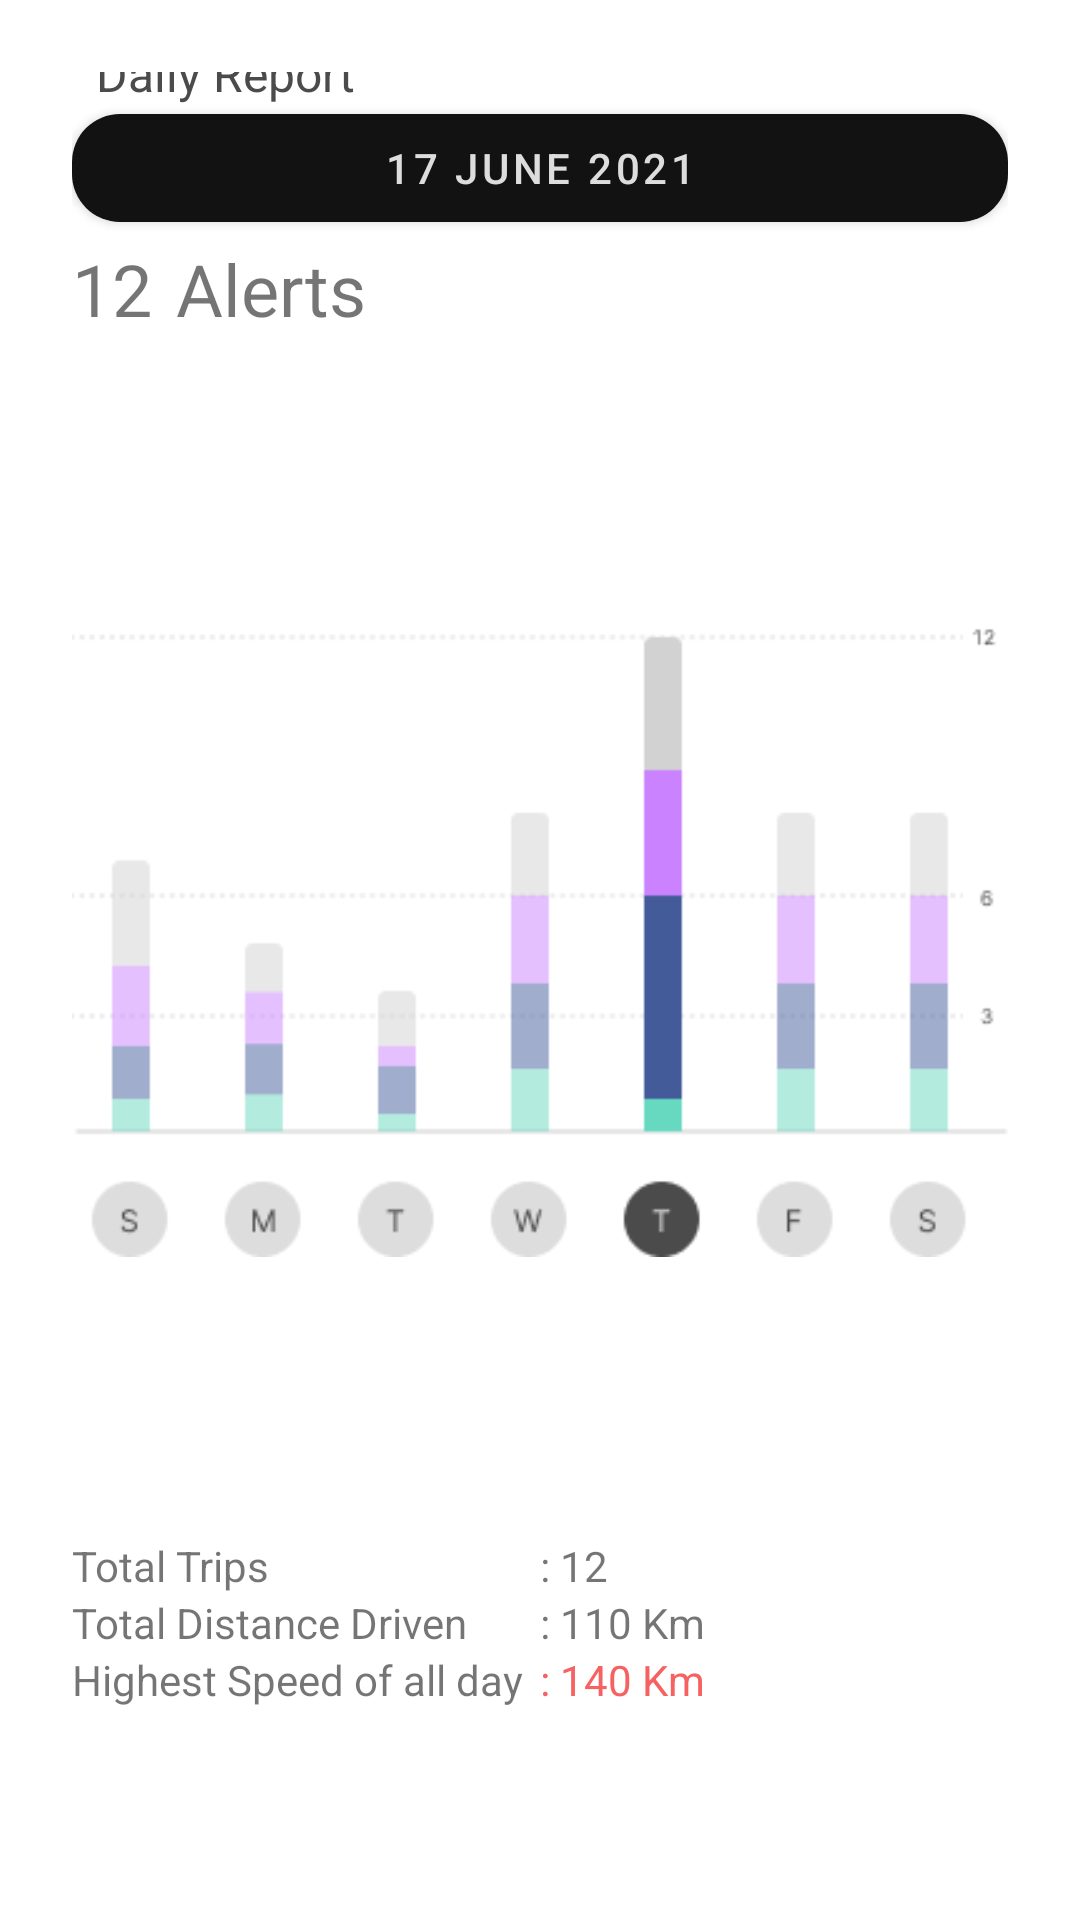

Android layout source for this screen:
<!-- AndroidManifest.xml: application theme Theme.DriveSafe -->
<!-- res/layout/fragment_report.xml -->
<?xml version="1.0" encoding="utf-8"?>
<FrameLayout xmlns:android="http://schemas.android.com/apk/res/android"
    xmlns:app="http://schemas.android.com/apk/res-auto"
    xmlns:tools="http://schemas.android.com/tools"
    android:layout_width="match_parent"
    android:layout_height="match_parent"
    android:padding="24dp"
    tools:context=".fragments.ReportFragment">

    <ScrollView
        android:layout_width="match_parent"
        android:layout_height="match_parent">
        <androidx.constraintlayout.widget.ConstraintLayout
            android:layout_width="match_parent"
            android:layout_height="wrap_content">

            <ImageView
                android:id="@+id/chart_icon_imageview"
                android:layout_width="wrap_content"
                android:layout_height="wrap_content"
                android:src="@drawable/baseline_insert_chart_outlined_24"
                app:layout_constraintStart_toStartOf="parent"
                app:layout_constraintTop_toTopOf="parent"
                android:contentDescription="@string/daily_report_icon" />

            <TextView
                style="@style/fragment_title_theme"
                android:layout_width="wrap_content"
                android:layout_height="wrap_content"
                android:layout_marginStart="8dp"
                android:text="@string/daily_report"
                app:layout_constraintBottom_toBottomOf="@id/chart_icon_imageview"
                app:layout_constraintStart_toEndOf="@id/chart_icon_imageview"
                app:layout_constraintTop_toTopOf="@id/chart_icon_imageview" />

            <com.google.android.material.button.MaterialButton
                android:id="@+id/date_btn"
                android:layout_width="match_parent"
                android:layout_height="wrap_content"
                android:layout_marginTop="8dp"
                android:text="@string/date"
                app:cornerRadius="16dp"
                app:layout_constraintTop_toBottomOf="@id/chart_icon_imageview" />

            <TextView
                android:id="@+id/number_alert_tv"
                android:layout_width="wrap_content"
                android:layout_height="wrap_content"
                android:text="@string/alert_number"
                android:textSize="24sp"
                app:layout_constraintStart_toStartOf="parent"
                app:layout_constraintTop_toBottomOf="@id/date_btn" />

            <TextView
                android:id="@+id/alert_tv"
                android:layout_width="wrap_content"
                android:layout_height="wrap_content"
                android:layout_marginStart="8dp"
                android:text="@string/alert"
                android:textSize="24sp"
                app:layout_constraintBottom_toBottomOf="@id/number_alert_tv"
                app:layout_constraintStart_toEndOf="@id/number_alert_tv"
                app:layout_constraintTop_toTopOf="@id/number_alert_tv" />

            <ImageView
                android:id="@+id/bargraph_iv"
                android:layout_width="0dp"
                android:layout_height="400dp"
                android:src="@drawable/graph"
                app:layout_constraintEnd_toEndOf="parent"
                app:layout_constraintStart_toStartOf="parent"
                app:layout_constraintTop_toBottomOf="@id/alert_tv"
                android:contentDescription="@string/bargraph" />

            <androidx.constraintlayout.widget.ConstraintLayout
                android:id="@+id/indicators_constraint_layout"
                android:layout_width="0dp"
                android:layout_height="wrap_content"
                app:layout_constraintEnd_toEndOf="parent"
                app:layout_constraintStart_toStartOf="parent"
                app:layout_constraintTop_toBottomOf="@id/bargraph_iv">

                <androidx.constraintlayout.widget.Guideline
                    android:id="@+id/guideline_mid"
                    android:layout_width="2dp"
                    android:layout_height="wrap_content"
                    android:orientation="vertical"
                    app:layout_constraintGuide_percent=".5" />

                <TextView
                    android:id="@+id/total_trips_tv"
                    android:layout_width="wrap_content"
                    android:layout_height="wrap_content"
                    android:text="@string/total_trips"
                    app:layout_constraintStart_toStartOf="parent"
                    app:layout_constraintTop_toTopOf="parent" />

                <TextView
                    android:layout_width="wrap_content"
                    android:layout_height="wrap_content"
                    android:text="@string/_12"
                    app:layout_constraintBottom_toBottomOf="@id/total_trips_tv"
                    app:layout_constraintStart_toStartOf="@id/guideline_mid"
                    app:layout_constraintTop_toTopOf="@id/total_trips_tv" />

                <TextView
                    android:id="@+id/total_distance_driven_tv"
                    android:layout_width="wrap_content"
                    android:layout_height="wrap_content"
                    android:text="@string/total_distance_driven"
                    app:layout_constraintStart_toStartOf="parent"
                    app:layout_constraintTop_toBottomOf="@id/total_trips_tv" />

                <TextView
                    android:layout_width="wrap_content"
                    android:layout_height="wrap_content"
                    android:text="@string/_110_km"
                    app:layout_constraintBottom_toBottomOf="@id/total_distance_driven_tv"
                    app:layout_constraintStart_toStartOf="@id/guideline_mid"
                    app:layout_constraintTop_toTopOf="@id/total_distance_driven_tv" />

                <TextView
                    android:id="@+id/highest_speed_all_day_tv"
                    android:layout_width="wrap_content"
                    android:layout_height="wrap_content"
                    android:text="@string/highest_speed_of_all_day"
                    app:layout_constraintStart_toStartOf="parent"
                    app:layout_constraintTop_toBottomOf="@id/total_distance_driven_tv" />

                <TextView
                    android:layout_width="wrap_content"
                    android:layout_height="wrap_content"
                    android:text="@string/_140_km"
                    android:textColor="@color/error"
                    app:layout_constraintTop_toTopOf="@id/highest_speed_all_day_tv"
                    app:layout_constraintBottom_toBottomOf="@id/highest_speed_all_day_tv"
                    app:layout_constraintStart_toStartOf="@id/guideline_mid"/>


            </androidx.constraintlayout.widget.ConstraintLayout>


        </androidx.constraintlayout.widget.ConstraintLayout>

    </ScrollView>

</FrameLayout>
<!-- resources referenced by this layout -->
<resources>
  <color name="error">#F66262</color>
  <!-- drawable graph: png bitmap (drawable, 4880 bytes) -->
  <string name="_110_km">: 110 Km</string>
  <string name="_12">: 12</string>
  <string name="_140_km">: 140 Km</string>
  <string name="alert">Alerts</string>
  <string name="alert_number">12</string>
  <string name="bargraph">bargraph</string>
  <string name="daily_report">Daily Report</string>
  <string name="daily_report_icon">daily report icon</string>
  <string name="date">17 june 2021</string>
  <string name="highest_speed_of_all_day">Highest Speed of all day</string>
  <string name="total_distance_driven">Total Distance Driven</string>
  <string name="total_trips">Total Trips</string>
  <style name="fragment_title_theme">
          <item name="android:textColor">@color/black_l</item>
          <item name="android:textSize">16sp</item>
      </style>
  <style name="Theme.DriveSafe" parent="Theme.MaterialComponents.DayNight.NoActionBar">
          
          <item name="colorPrimary">@color/black</item>
          <item name="colorPrimaryVariant">@color/black</item>
          <item name="colorOnPrimary">@color/white</item>
          
          <item name="colorSecondary">@color/teal_200</item>
          <item name="colorSecondaryVariant">@color/teal_700</item>
          <item name="colorOnSecondary">@color/white</item>
          
          <item name="android:statusBarColor">?attr/colorPrimaryVariant</item>
          
      </style>
  <color name="black_l">#4B4B4B</color>
  <color name="black">#121212</color>
  <color name="white">#DDDDDD</color>
  <color name="teal_200">#FF03DAC5</color>
  <color name="teal_700">#FF018786</color>
</resources>
